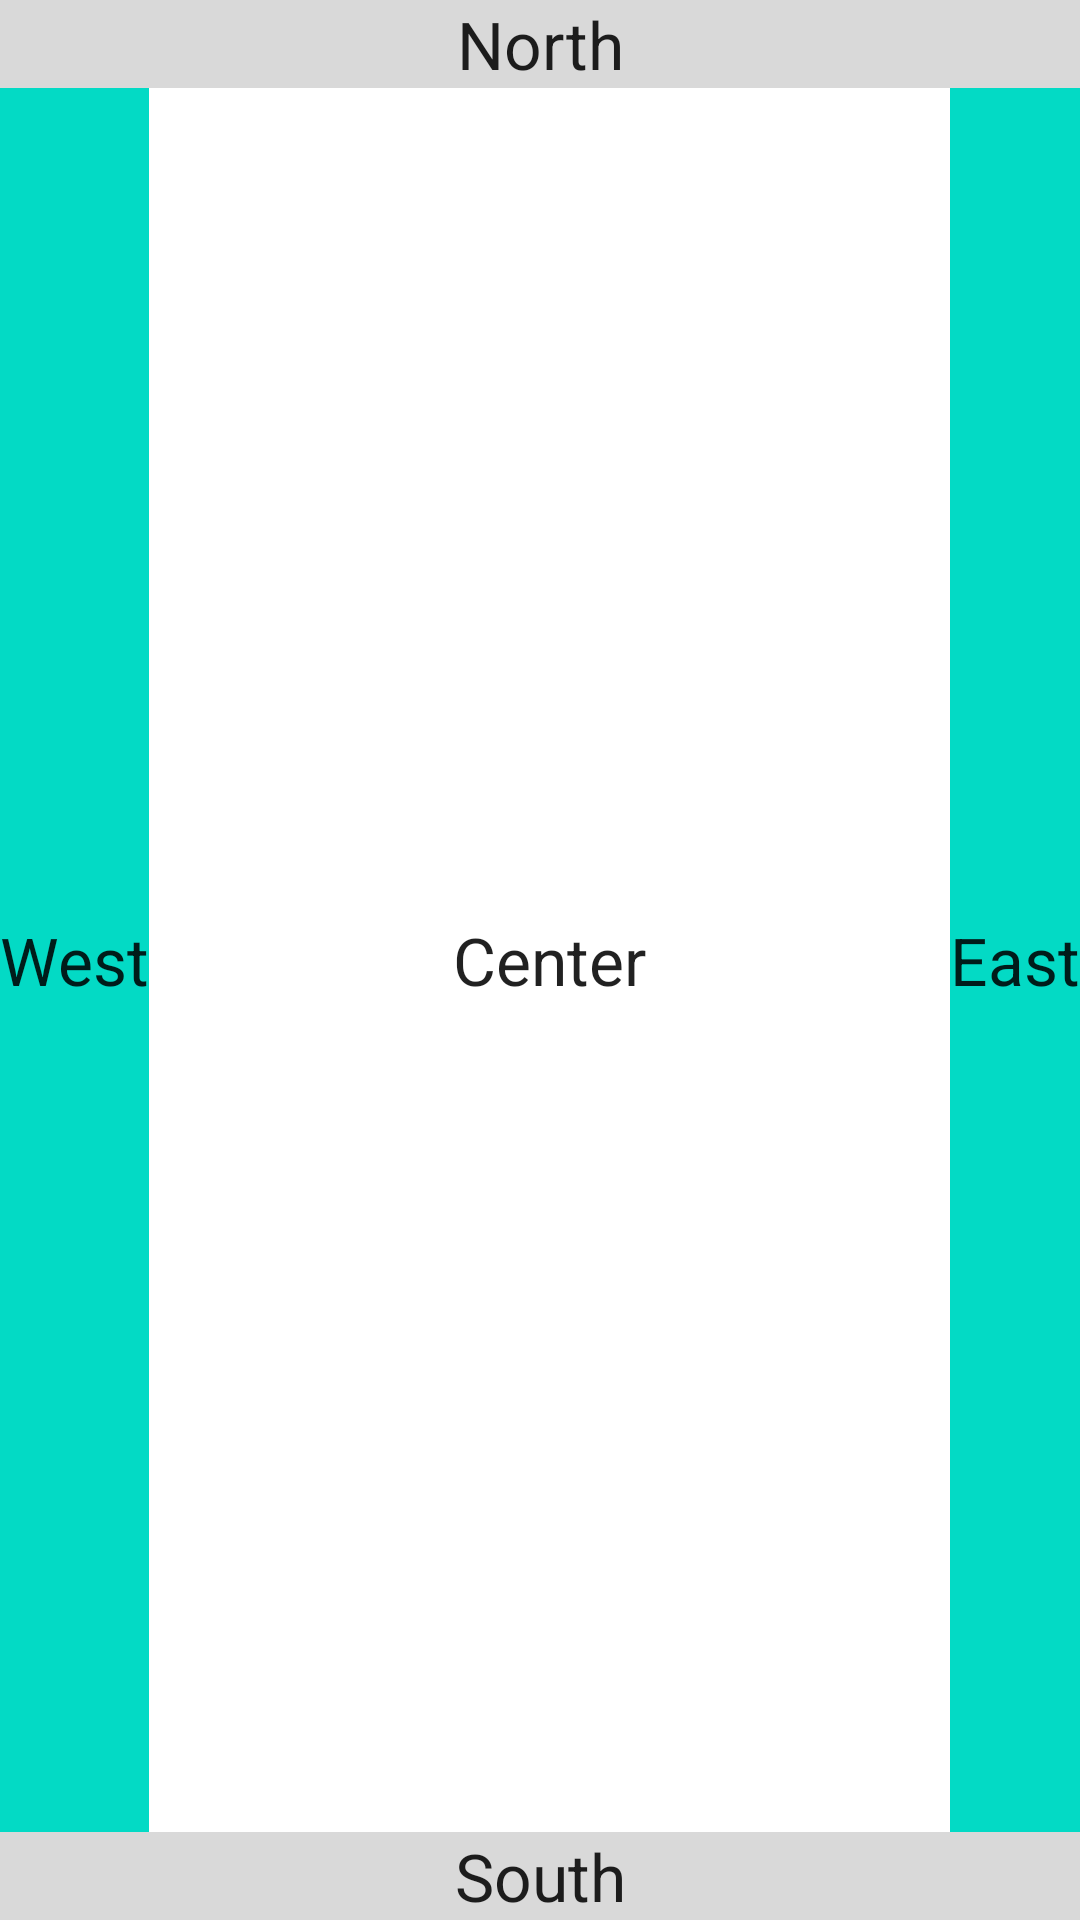

Produce the Android XML layout that renders to this screen, including the resource entries it uses.
<!-- AndroidManifest.xml: application theme Theme.Application -->
<!-- res/layout/activity_border_layout.xml -->
<?xml version="1.0" encoding="utf-8"?>
<RelativeLayout xmlns:android="http://schemas.android.com/apk/res/android"
    android:layout_width="match_parent"
    android:layout_height="match_parent" >

    <TextView
        android:id="@+id/north"
        android:layout_width="match_parent"
        android:layout_height="wrap_content"
        android:layout_alignParentTop="true"
        android:background="@color/grey_85"
        android:gravity="center_horizontal"
        android:text="@string/text_view_north"
        android:textAppearance="@android:style/TextAppearance.Large" />

    <TextView
        android:id="@+id/west"
        android:layout_width="wrap_content"
        android:layout_height="match_parent"
        android:layout_below="@id/north"
        android:layout_alignParentStart="true"
        android:layout_above="@+id/south"
        android:background="@color/teal_200"
        android:gravity="center_vertical"
        android:text="@string/text_view_west"
        android:textAppearance="@android:style/TextAppearance.Large" />

    <TextView
        android:id="@+id/center"
        android:layout_width="match_parent"
        android:layout_height="match_parent"
        android:layout_above="@id/south"
        android:layout_below="@id/north"
        android:layout_toStartOf="@id/east"
        android:layout_toEndOf="@id/west"
        android:background="@color/white"
        android:gravity="center"
        android:text="@string/text_view_center"
        android:textAppearance="@android:style/TextAppearance.Large" />

    <TextView
        android:id="@+id/east"
        android:layout_width="wrap_content"
        android:layout_height="match_parent"
        android:layout_below="@id/north"
        android:layout_alignParentEnd="true"
        android:layout_above="@id/south"
        android:background="@color/teal_200"
        android:gravity="center_vertical"
        android:text="@string/text_view_east"
        android:textAppearance="@android:style/TextAppearance.Large" />

    <TextView
        android:id="@+id/south"
        android:layout_width="match_parent"
        android:layout_height="wrap_content"
        android:layout_alignParentBottom="true"
        android:background="@color/grey_85"
        android:gravity="center_horizontal"
        android:text="@string/text_view_south"
        android:textAppearance="@android:style/TextAppearance.Large" />

</RelativeLayout>
<!-- resources referenced by this layout -->
<resources>
  <color name="grey_85">#FFD9D9D9</color>
  <color name="teal_200">#FF03DAC5</color>
  <color name="white">#FFFFFFFF</color>
  <string name="text_view_center">Center</string>
  <string name="text_view_east">East</string>
  <string name="text_view_north">North</string>
  <string name="text_view_south">South</string>
  <string name="text_view_west">West</string>
  <style name="Theme.Application" parent="Theme.MaterialComponents.DayNight.DarkActionBar">
          
          <item name="colorPrimary">@color/purple_500</item>
          <item name="colorPrimaryVariant">@color/purple_700</item>
          <item name="colorOnPrimary">@color/white</item>
          
          <item name="colorSecondary">@color/teal_200</item>
          <item name="colorSecondaryVariant">@color/teal_700</item>
          <item name="colorOnSecondary">@color/black</item>
          
          <item name="android:statusBarColor" tools:targetApi="l">?attr/colorPrimaryVariant</item>
          
      </style>
  <color name="purple_500">#FF6200EE</color>
  <color name="purple_700">#FF3700B3</color>
  <color name="teal_700">#FF018786</color>
  <color name="black">#FF000000</color>
</resources>
